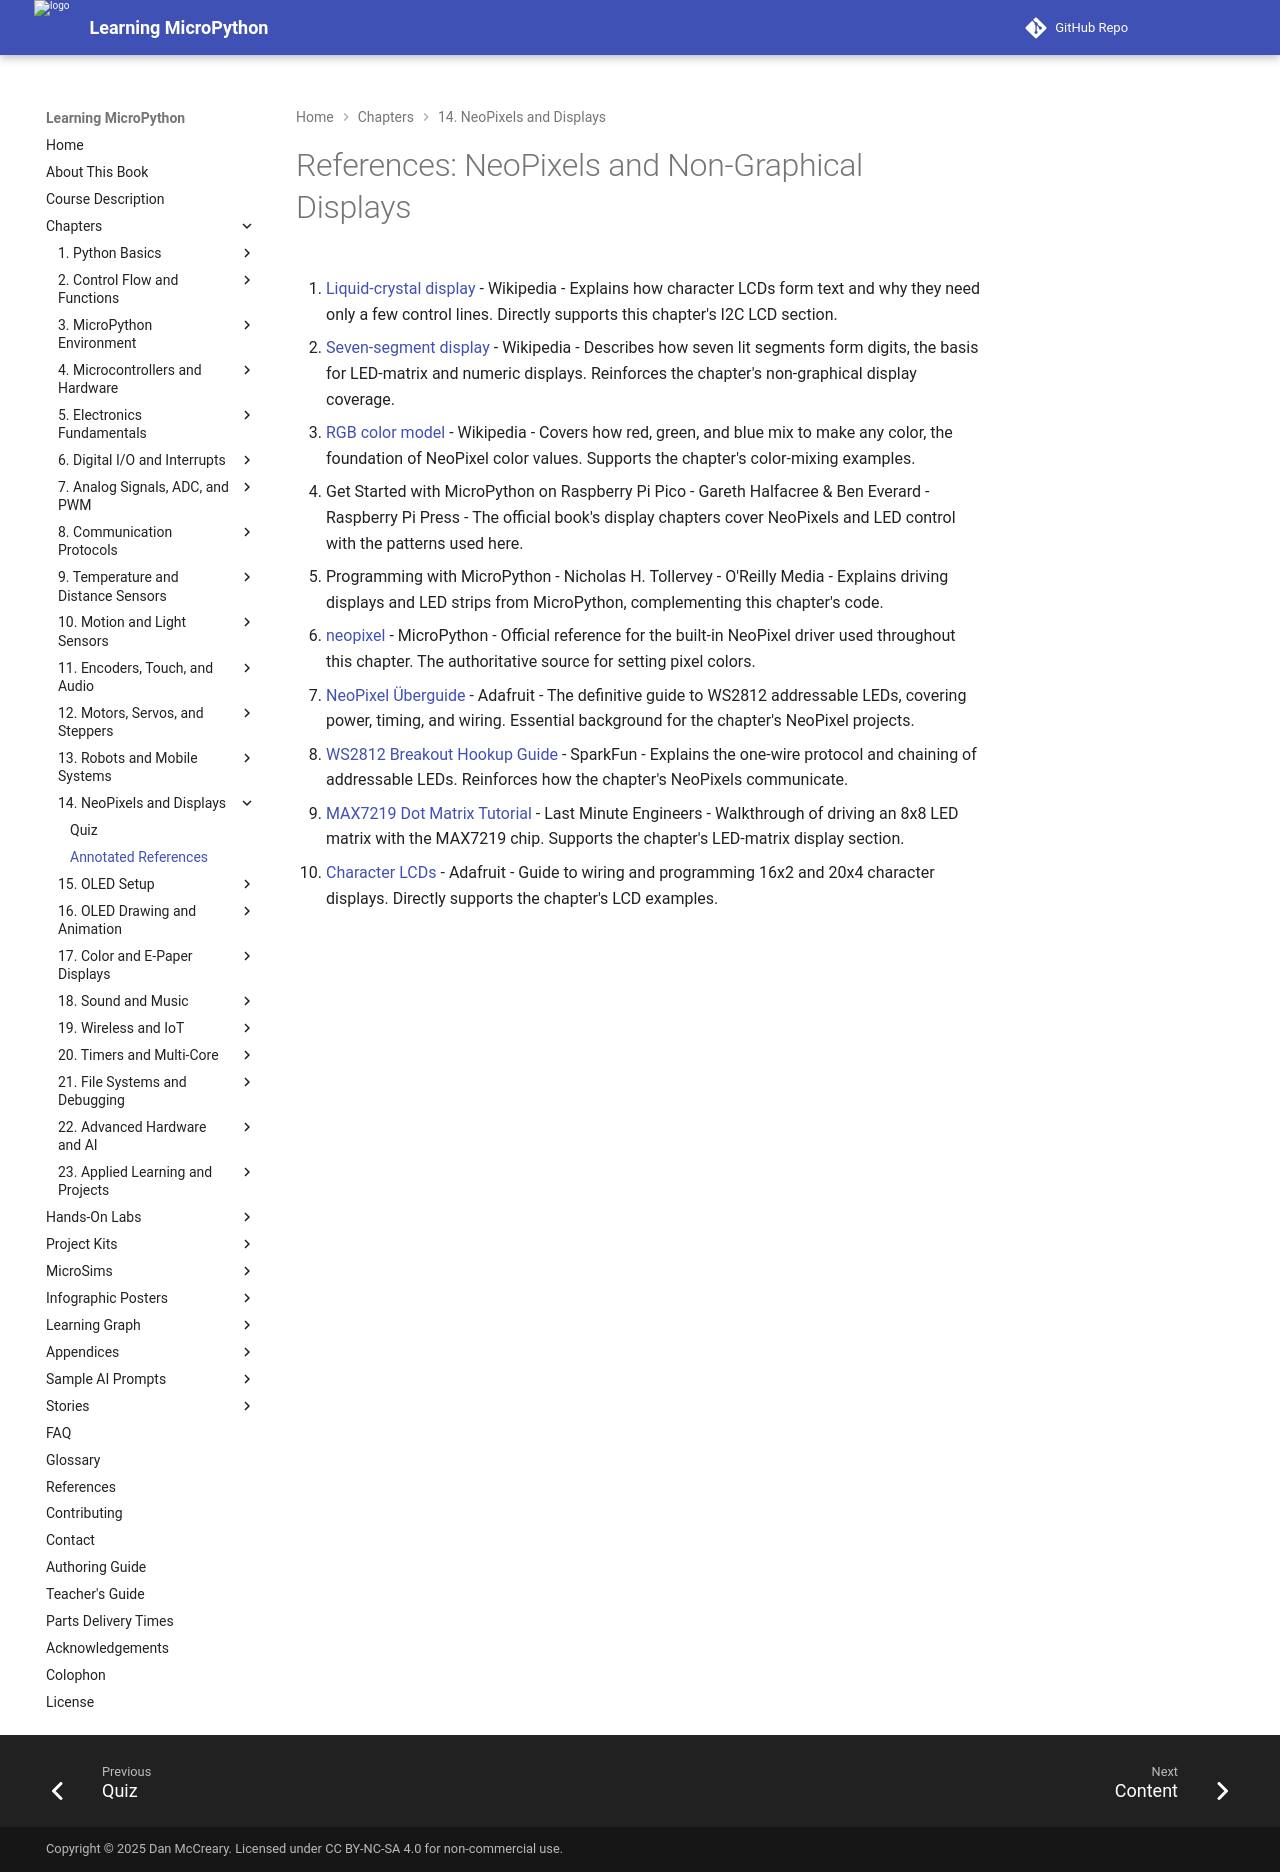

repository: dmccreary/learning-micropython · page: chapters/14-neopixels-displays/references/index.html · generator: mkdocs

# References: NeoPixels and Non-Graphical Displays

1. [Liquid-crystal display](https://en.wikipedia.org/wiki/Liquid-crystal_display) - Wikipedia - Explains how character LCDs form text and why they need only a few control lines. Directly supports this chapter's I2C LCD section.

2. [Seven-segment display](https://en.wikipedia.org/wiki/Seven-segment_display) - Wikipedia - Describes how seven lit segments form digits, the basis for LED-matrix and numeric displays. Reinforces the chapter's non-graphical display coverage.

3. [RGB color model](https://en.wikipedia.org/wiki/RGB_color_model) - Wikipedia - Covers how red, green, and blue mix to make any color, the foundation of NeoPixel color values. Supports the chapter's color-mixing examples.

4. Get Started with MicroPython on Raspberry Pi Pico - Gareth Halfacree & Ben Everard - Raspberry Pi Press - The official book's display chapters cover NeoPixels and LED control with the patterns used here.

5. Programming with MicroPython - Nicholas H. Tollervey - O'Reilly Media - Explains driving displays and LED strips from MicroPython, complementing this chapter's code.

6. [neopixel](https://docs.micropython.org/en/latest/library/neopixel.html) - MicroPython - Official reference for the built-in NeoPixel driver used throughout this chapter. The authoritative source for setting pixel colors.

7. [NeoPixel Überguide](https://learn.adafruit.com/adafruit-neopixel-uberguide) - Adafruit - The definitive guide to WS2812 addressable LEDs, covering power, timing, and wiring. Essential background for the chapter's NeoPixel projects.

8. [WS2812 Breakout Hookup Guide](https://learn.sparkfun.com/tutorials/ws2812-breakout-hookup-guide) - SparkFun - Explains the one-wire protocol and chaining of addressable LEDs. Reinforces how the chapter's NeoPixels communicate.

9. [MAX7219 Dot Matrix Tutorial](https://lastminuteengineers.com/max7219-dot-matrix-arduino-tutorial/) - Last Minute Engineers - Walkthrough of driving an 8x8 LED matrix with the MAX7219 chip. Supports the chapter's LED-matrix display section.

10. [Character LCDs](https://learn.adafruit.com/character-lcds) - Adafruit - Guide to wiring and programming 16x2 and 20x4 character displays. Directly supports the chapter's LCD examples.
